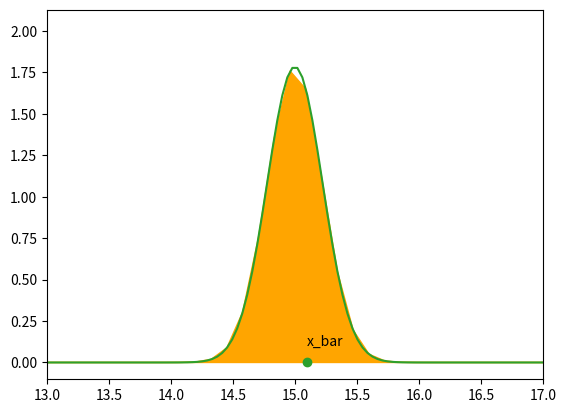

This figure's Python source: (Note: this script raises an exception after producing the figure.)
#!/usr/bin/env python
# coding: utf-8

# In[1]:


import matplotlib.pyplot as plt
import numpy as np
from scipy.stats import t, norm


# In[2]:


def t_score(sample_size, sample_mean, pop_mean, pop_std):
    numerator = sample_mean - pop_mean
    denomenator = pop_std / sample_size**0.5
    return numerator / denomenator


# **Q1)**
# Known Variance of Population
# Q-1: Pista House selling Hyderabadi Chicken Dum biryani claims that each parcel packet has 500 grams of biryani (also mentioned on the label of packet). You are sceptic of their claims and believe that on average each packet does not contain 500 grams of biryani. How do you prove your claim? 
# 
# Step - 1:
# Alternate Hypothesis (Bold claim):$$ H_1 \neq 500 $$
# Null Hypothesis (Status Quo):$$ H_0= 500g $$
# 
# Step - 2:
# 
# Collect a sample of size n = 10$$ [490, 220, 470, 500, 495, 496, 496, 498, 508, 480] $$
# Compute sample mean$$ \bar{x} \ = 465.3 $$
# Step - 3: Compute Test Statistic:$$ t = \frac{\bar{x} - \mu}{S/\sqrt[2]{n}}$$
# 
# Step - 4: Decide $ \alpha $ or significance level
# 
# Step - 5.1: 2 tailed t-test:$$ reject \ H_0 : if\; \;p-value < \alpha $$
# 
# Step - 5.2: Compute p-value
# 

# In[3]:


l = [490, 220, 470, 500, 495, 496, 496, 498, 508, 480]

sum(l)/len(l)


# In[43]:


# Two tail
from scipy.stats import t
alpha = 1 - 0.95
t_critical = t.ppf(1-alpha/2, df = 9)
print(t_critical)


# In[6]:


sample_size = 10
sample_mean = 465.3
pop_mean = 500
pop_std = 89.40


# In[9]:


# t_score for sampling distributions

def t_score(sample_size, sample_mean, pop_mean, pop_std):
    numerator = sample_mean - pop_mean
    denomenator = pop_std / sample_size**0.5
    return numerator / denomenator
sample_size = 10
sample_mean = 465.3
pop_mean = 500
pop_std = 89.40
t = t_score(sample_size, sample_mean, pop_mean, pop_std)

print(t) 


# In[41]:


# Ploting the sampling distribution with rejection regions

# Defining the x minimum and x maximum
x_min = 400
x_max = 600


# Defining the sampling distribution mean and sampling distribution std
mean = pop_mean
std = pop_std / sample_size**0.5


# Ploting the graph and setting the x limits
x = np.linspace(x_min, x_max, 100)
y = norm.pdf(x, mean, std)
plt.xlim(x_min, x_max)
plt.plot(x, y)


# Computing the left and right critical values (Two tailed Test)
t_critical_left = pop_mean + (-t_critical * std)
t_critical_right = pop_mean + (t_critical * std)


# Shading the left rejection region
x1 = np.linspace(x_min, t_critical_left, 100)
y1 = norm.pdf(x1, mean, std)
plt.fill_between(x1, y1, color='orange')

# Shading the right rejection region
x2 = np.linspace(t_critical_right, x_max, 100)
y2 = norm.pdf(x2, mean, std)
plt.fill_between(x2, y2, color='orange')


# Ploting the sample mean and concluding the results 
plt.scatter(sample_mean, 0)
plt.annotate("x_bar", (sample_mean, 0.0007))


# In this case sample mean falls in the rejection region
# i.e. here we reject the Null Hypothesis


# In[12]:


# Conclusion using t test

if(np.abs(t) > t_critical):
    print("Reject Null Hypothesis")
else:
    print("Fail to reject Null Hypothesis")


# In[34]:


# Conclusion using p test

p_value = 2 * (1.0 - norm.cdf(np.abs(t)))

print("p_value = ", p_value)

if(p_value < alpha):
    print("Reject Null Hypothesis")
else:
    print("Fail to reject Null Hypothesis")


# **Q2)**
# You have developed a new Natural Language Processing Algorithms and done a user study. You claim that the average rating given by the users is greater than 4 on a scale of 1 to 5. How do you prove this to your client?
# 
# Step - 1:
# Alternate Hypothesis (Bold Claim):$$ H_1: \mu >4 $$
# Null Hypothesis (Status Quo):$$ H_0:\mu \leq 4 $$
# 
# Step - 2:
# 
# Collect a sample of size n = 10$$ [4, 3, 5, 4, 5, 3, 5, 5, 4, 2, 4, 5, 5, 4, 4, 5, 4, 5, 4, 5] $$
# Compute sample mean$$ \bar{x} \ = 4.25 $$
# Step - 3: Compute Test Statistic:$$ z = \frac{\bar{x} - \mu}{\sigma/\sqrt[2]{n}}$$
# 
# Step - 4: Decide $ \alpha $
# 
# Step - 5.1: 1 right tailed t-test:$$ reject \ H_0 : if\; \;p-value < \alpha  $$
# 
# Step - 5.2: Compute p-value

# In[16]:


l = [4, 3, 5, 4, 5, 3, 5, 5, 4, 2, 4, 5, 5, 4, 4, 5, 4, 5, 4, 5]
sum(l)/len(l)


# In[17]:


# One tail
from scipy.stats import t
alpha = 1 - 0.95
t_critical = t.ppf(1-alpha, df = 19)
print(t_critical)


# In[18]:


sample_size = 20
sample_mean = 4.5
pop_mean = 4
pop_std = 0.88


# In[19]:


# t_score for sampling distributions

def t_score(sample_size, sample_mean, pop_mean, pop_std):
    numerator = sample_mean - pop_mean
    denomenator = pop_std / sample_size**0.5
    return numerator / denomenator
sample_size = 20
sample_mean = 4.5
pop_mean = 4
pop_std = 0.88
t = t_score(sample_size, sample_mean, pop_mean, pop_std)

print(t) 


# In[20]:


# Ploting the sampling distribution with rejection regions

# Defining the x minimum and x maximum
x_min = 3.5
x_max = 4.5


# Defining the sampling distribution mean and sampling distribution std
mean = pop_mean
std = pop_std / (sample_size**0.5)


# Ploting the graph and setting the x limits
x = np.linspace(x_min, x_max, 100)
y = norm.pdf(x, mean, std)
plt.xlim(x_min, x_max)
plt.plot(x, y)


# Computing the right critical value (Right tailed Test)
t_critical_right = pop_mean + (t_critical * std)


# Shading the right rejection region
x1 = np.linspace(t_critical_right, x_max, 100)
y1 = norm.pdf(x1, mean, std)
plt.fill_between(x1, y1, color='orange')

# Ploting the sample mean and concluding the results 
plt.scatter(sample_mean, 0)
plt.annotate("x_bar", (sample_mean, 0.1))

# In this case sample mean falls in the rejection region
# i.e. Reject the Null Hypothesis


# In[21]:


# Conclusion using t test

if(np.abs(t) > t_critical):
    print("Reject Null Hypothesis")
else:
    print("Fail to reject Null Hypothesis")


# In[22]:


# Conclusion using p test

p_value = 2 * (1.0 - norm.cdf(np.abs(t)))

print("p_value = ", p_value)

if(p_value < alpha):
    print("Reject Null Hypothesis")
else:
    print("Fail to reject Null Hypothesis")


# **Q3)**
# TATA has developed a better fuel management system for the SUV segment. They claim that with this system, on average the SUV's mileage is at least 15 km/litre?
# Step - 1:
# Alternate Hypothesis (Bold Claim):$$ H_1: \mu > 15 $$
# Null Hypothesis (Status Quo):$$ H_0: \mu \leq 15  $$
# 
# Step - 2:
# 
# Collect a sample of size n = 10$$ [14.08, 14.13, 15.65, 13.78, 16.26, 14.97, 15.36, 15.81, 14.53, 16.79, 15.78, 16.98, 13.23, 15.43, 15.46, 13.88, 14.31, 14.41, 15.76, 15.38] $$
# Compute sample mean$$ \bar{x} \ = 15.099 $$
# Step - 3: Compute Test Statistic:$$ z = \frac{\bar{x} - \mu}{\sigma/\sqrt[2]{n}}$$
# 
# Step - 4: Decide $ \alpha $
# 
# Step - 5.1: 1 right-tailed z-test:$$ reject \ H_0 : if\; \;p-value < \alpha $$
# 
# Step - 5.2: Compute p-value

# In[27]:


import numpy
l = [14.08, 14.13, 15.65, 13.78, 16.26, 14.97, 15.36, 15.81, 14.53, 16.79, 15.78, 16.98, 13.23, 15.43, 15.46, 13.88, 14.31, 14.41, 15.76, 15.38]
a = sum(l)/len(l)
b = numpy.std(l)
print(a)
print(b)


# In[25]:


# One tail
from scipy.stats import t
alpha = 1 - 0.95
t_critical = t.ppf(1-alpha, df = 19)
print(t_critical)


# In[28]:


# t_score for sampling distributions

def t_score(sample_size, sample_mean, pop_mean, pop_std):
    numerator = sample_mean - pop_mean
    denomenator = pop_std / sample_size**0.5
    return numerator / denomenator
sample_size = 20
sample_mean = 15.099
mil_mean = 15
mil_std = 1
t = t_score(sample_size, sample_mean, pop_mean, pop_std)

print(t) 


# In[29]:


x_min = 13
x_max = 17

mean = mil_mean
std = mil_std / (sample_size**0.5)

x = np.linspace(x_min, x_max, 100)
y = norm.pdf(x, mean, std)

plt.xlim(x_min, x_max)
# plt.ylim(0, 0.03)

plt.plot(x, y)

t_critical_right = pop_mean + (t_critical * std)

x1 = np.linspace(t_critical_right, x_max, 100)
y1 = norm.pdf(x1, mean, std)
plt.fill_between(x1, y1, color='orange')

plt.scatter(sample_mean, 0)
plt.annotate("x_bar", (sample_mean, 0.1))

# In this case sample mean falls in the acceptance region
# i.e. Fail to Reject the Null Hypothesis


# In[30]:


# Conclusion using t test

if(np.abs(t) > t_critical):
    print("Reject Null Hypothesis")
else:
    print("Fail to reject Null Hypothesis")


# In[31]:


# Conclusion using p test

p_value = 2 * (1.0 - norm.cdf(np.abs(t)))

print("p_value = ", p_value)

if(p_value < alpha):
    print("Reject Null Hypothesis")
else:
    print("Fail to reject Null Hypothesis")


# **Q4)**
# You have developed a new Machine Learning Application and claim that on average it takes less than 100 ms to predict for any future datapoint. How do you convince your client about this claim?
# 
# Step - 1:
# Alternate Hypothesis (Bold Claim):$$ H_1: \mu < 100ms $$
# Null Hypothesis (Status Quo):$$ H_0: \mu \geq 100ms $$
# 
# Step - 2:
# 
# Collect a sample of size n = 100
# Compute sample mean$$ \bar{x} \ = \ 97.5 $$
# Step - 3: Compute Test Statistic:$$ z = \frac{\bar{x} - \mu}{\sigma/\sqrt[2]{n}}$$
# 
# Step - 4: Decide $ \alpha $
# 
# Step - 5.1: 1 left-tailed t-test:$$ reject \ H_0  : if\; \;p-value < \alpha $$
# 
# Step - 5.2: Compute p-value

# In[32]:


# One Tail

alpha = 1 - 0.99

t_critical = norm.ppf(1 - alpha)

print(t_critical)


# In[44]:


sample_size = 100
sample_mean = 97.5
pop_mean = 100
pop_std = 10


# In[45]:


z = z_score(sample_size, sample_mean, pop_mean, pop_std)

print(z)


# In[47]:


x_min = 95
x_max = 105

mean = pop_mean
std = pop_std / (sample_size**0.5)

x = np.linspace(x_min, x_max, 100)
y = norm.pdf(x, mean, std)

plt.xlim(x_min, x_max)
# plt.ylim(0, 0.03)

plt.plot(x, y)

t_critical_left = pop_mean + (-t_critical * std)

x1 = np.linspace(x_min, t_critical_left, 100)
y1 = norm.pdf(x1, mean, std)
plt.fill_between(x1, y1, color='orange')

plt.scatter(sample_mean, 0)
plt.annotate("x_bar", (sample_mean, 0.02))

# In this case sample mean falls in the rejection region

# i.e. Reject Null Hypothesis


# In[50]:



if(z < -t_critical):
    print("Reject Null Hypothesis")
else:
    print("Fail to reject Null Hypothesis")


# In[51]:


p_value = 1.0 - norm.cdf(np.abs(z))

print("p_value = ", p_value)

if(p_value < alpha):
    print("Reject Null Hypothesis")
else:
    print("Fail to reject Null Hypothesis")


# In[ ]:




